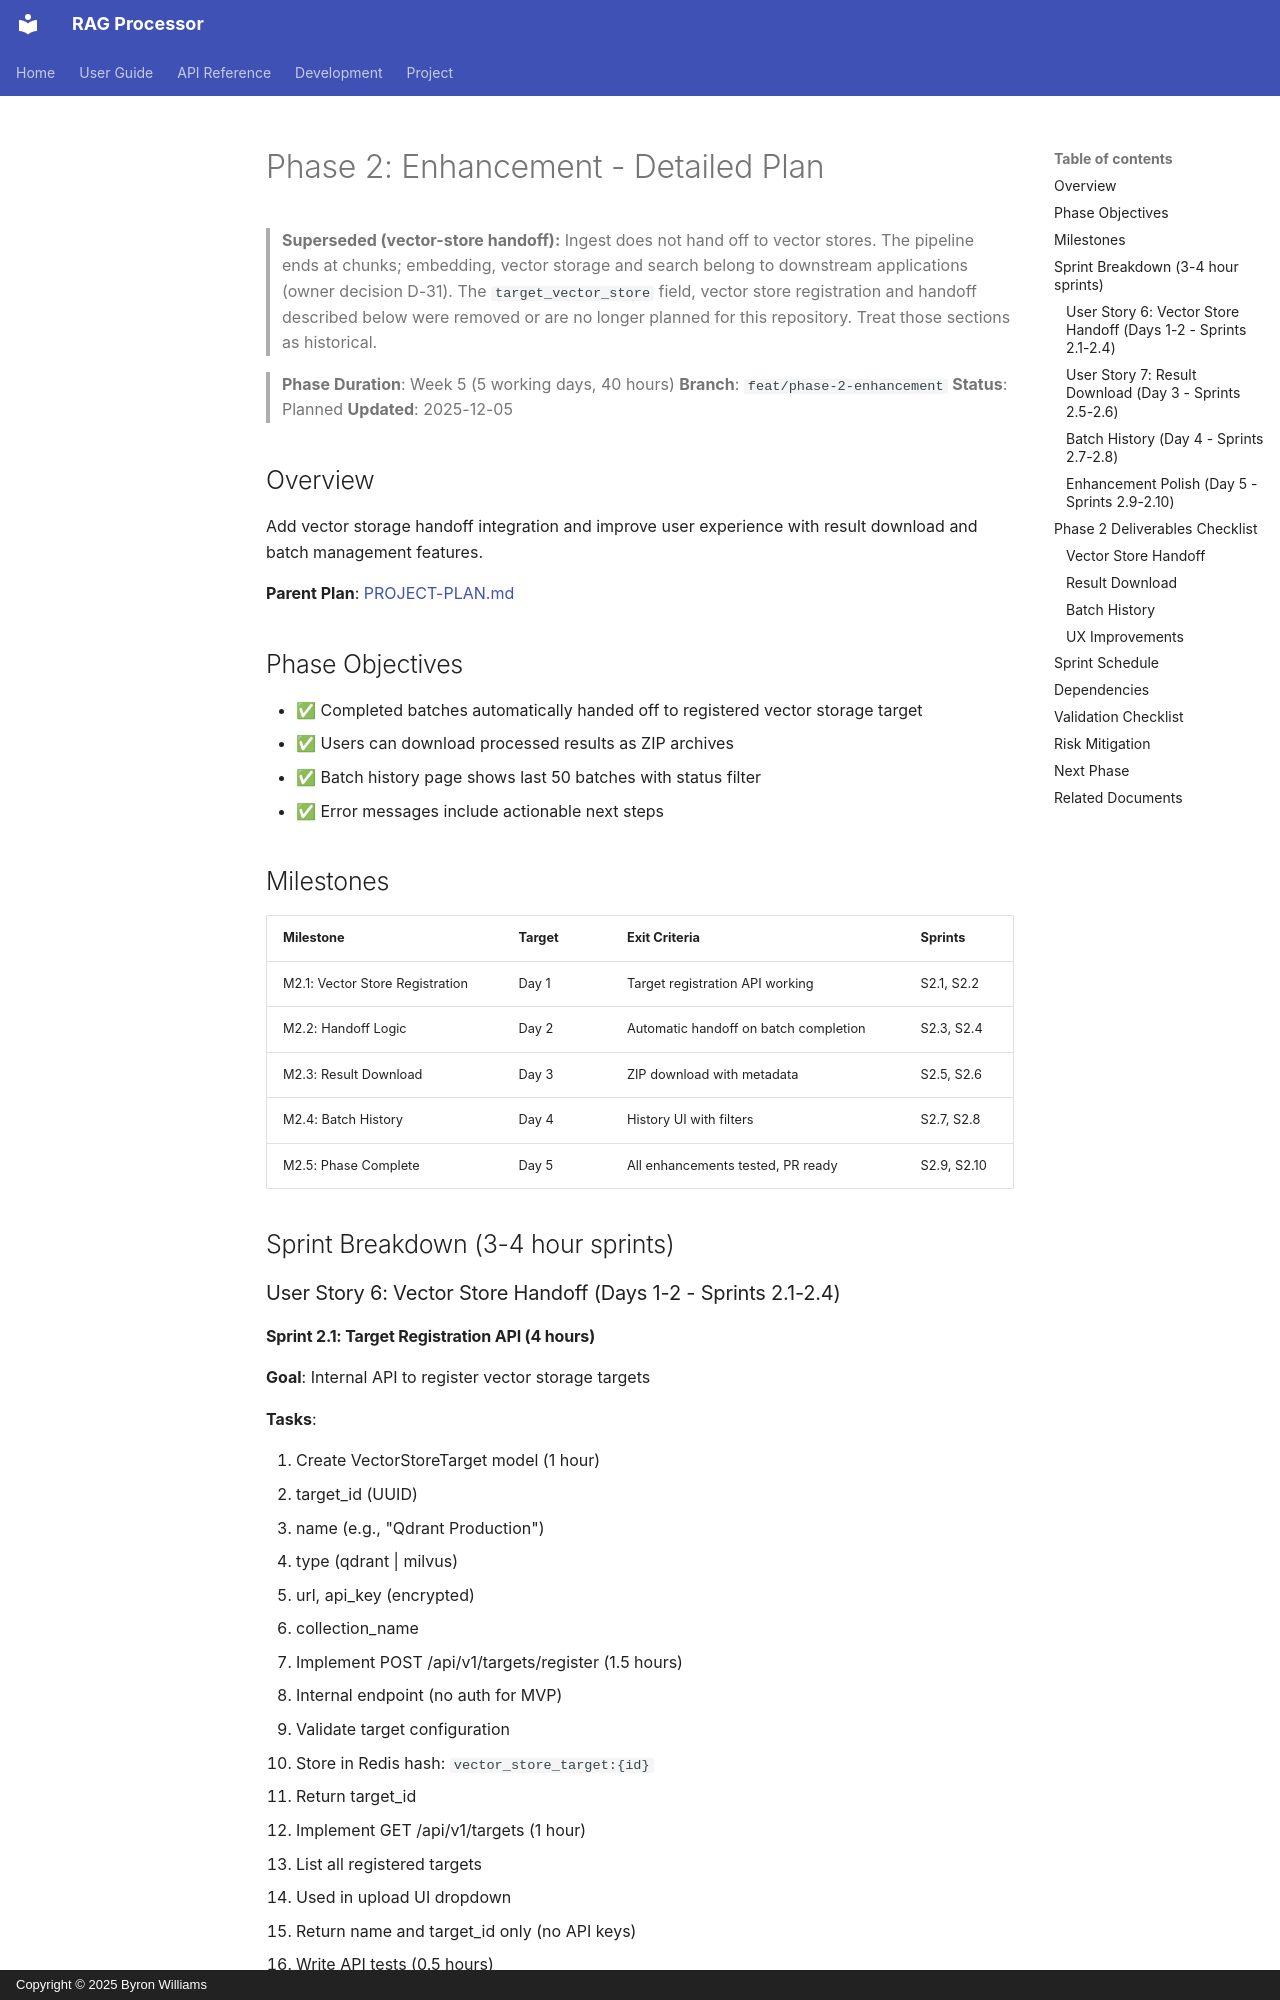

repository: ByronWilliamsCPA/rag-processor · page: planning/phase-2-enhancement/index.html · generator: mkdocs · copyright: Copyright © 2025 Byron Williams

---
title: "Phase 2: Enhancement - Detailed Plan"
schema_type: planning
status: published
owner: core-maintainer
purpose: "Define the detailed sprint plan for Phase 2 enhancement features."
tags:
  - planning
  - enhancement
  - implementation
component: Strategy
source: "Derived from roadmap.md Phase 2"
---

> **Superseded (vector-store handoff):** Ingest does not hand off to vector stores. The pipeline ends at chunks;
> embedding, vector storage and search belong to downstream applications (owner decision D-31). The
> `target_vector_store` field, vector store registration and handoff described below were removed or are no longer
> planned for this repository. Treat those sections as historical.

<!-- markdownlint-disable MD024 -->

> **Phase Duration**: Week 5 (5 working days, 40 hours)
> **Branch**: `feat/phase-2-enhancement`
> **Status**: Planned
> **Updated**: 2025-12-05

## Overview

Add vector storage handoff integration and improve user experience with result download and batch management features.

**Parent Plan**: [PROJECT-PLAN.md](./PROJECT-PLAN.md#phase-2-enhancement-week-5)

## Phase Objectives

- ✅ Completed batches automatically handed off to registered vector storage target
- ✅ Users can download processed results as ZIP archives
- ✅ Batch history page shows last 50 batches with status filter
- ✅ Error messages include actionable next steps

## Milestones

| Milestone | Target | Exit Criteria | Sprints |
| --------- | ------ | ------------- | ------- |
| M2.1: Vector Store Registration | Day 1 | Target registration API working | S2.1, S2.2 |
| M2.2: Handoff Logic | Day 2 | Automatic handoff on batch completion | S2.3, S2.4 |
| M2.3: Result Download | Day 3 | ZIP download with metadata | S2.5, S2.6 |
| M2.4: Batch History | Day 4 | History UI with filters | S2.7, S2.8 |
| M2.5: Phase Complete | Day 5 | All enhancements tested, PR ready | S2.9, S2.10 |

## Sprint Breakdown (3-4 hour sprints)
